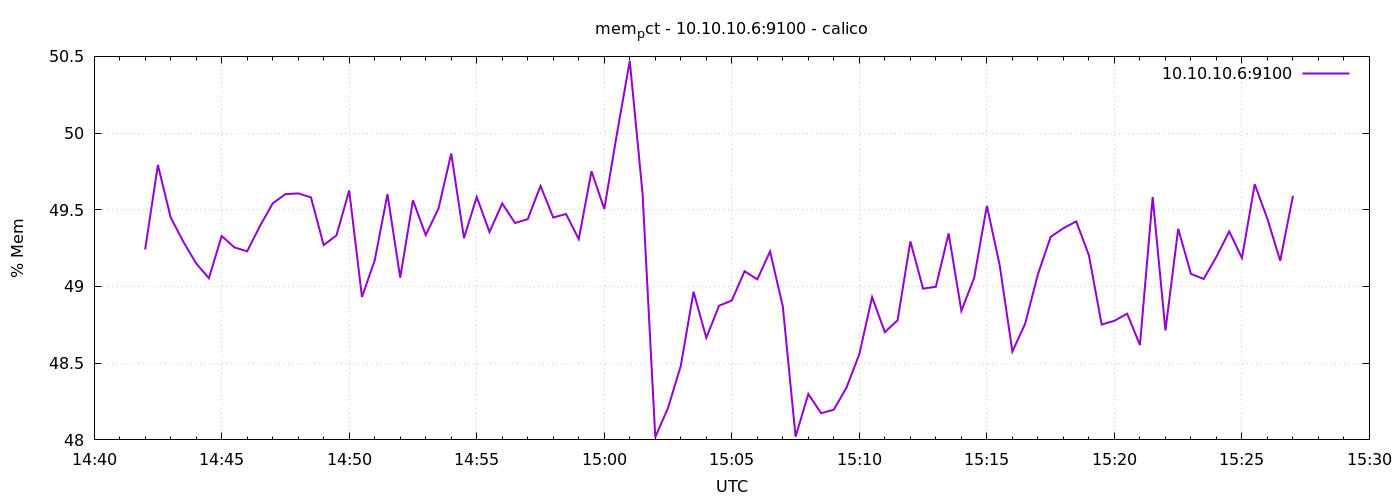

Values plotted in this chart, from the file beside it:
1778596920	49.24099296354891
1778596950	49.79
1778596980	49.45
1778597010	49.29
1778597040	49.15
1778597070	49.05
1778597100	49.33
1778597130	49.25
1778597160	49.23
1778597190	49.39
1778597220	49.54
1778597250	49.6
1778597280	49.61
1778597310	49.58
1778597340	49.27
1778597370	49.33
1778597400	49.63
1778597430	48.93
1778597460	49.17
1778597490	49.6
1778597520	49.06
1778597550	49.56
1778597580	49.34
1778597610	49.51
1778597640	49.87
1778597670	49.32
1778597700	49.58
1778597730	49.36
1778597760	49.54
1778597790	49.41
1778597820	49.44
1778597850	49.66
1778597880	49.45
1778597910	49.47
1778597940	49.31
1778597970	49.75
1778598000	49.51
1778598030	50
1778598060	50.47
1778598090	49.61
1778598120	48.02
1778598150	48.21
1778598180	48.48
1778598210	48.97
1778598240	48.67
1778598270	48.87
1778598300	48.91
1778598330	49.1
1778598360	49.05
1778598390	49.23
1778598420	48.87
1778598450	48.02
1778598480	48.3
1778598510	48.17
1778598540	48.2
1778598570	48.34
1778598600	48.56
1778598630	48.93
1778598660	48.7
1778598690	48.78
1778598720	49.29
... 30 more rows
